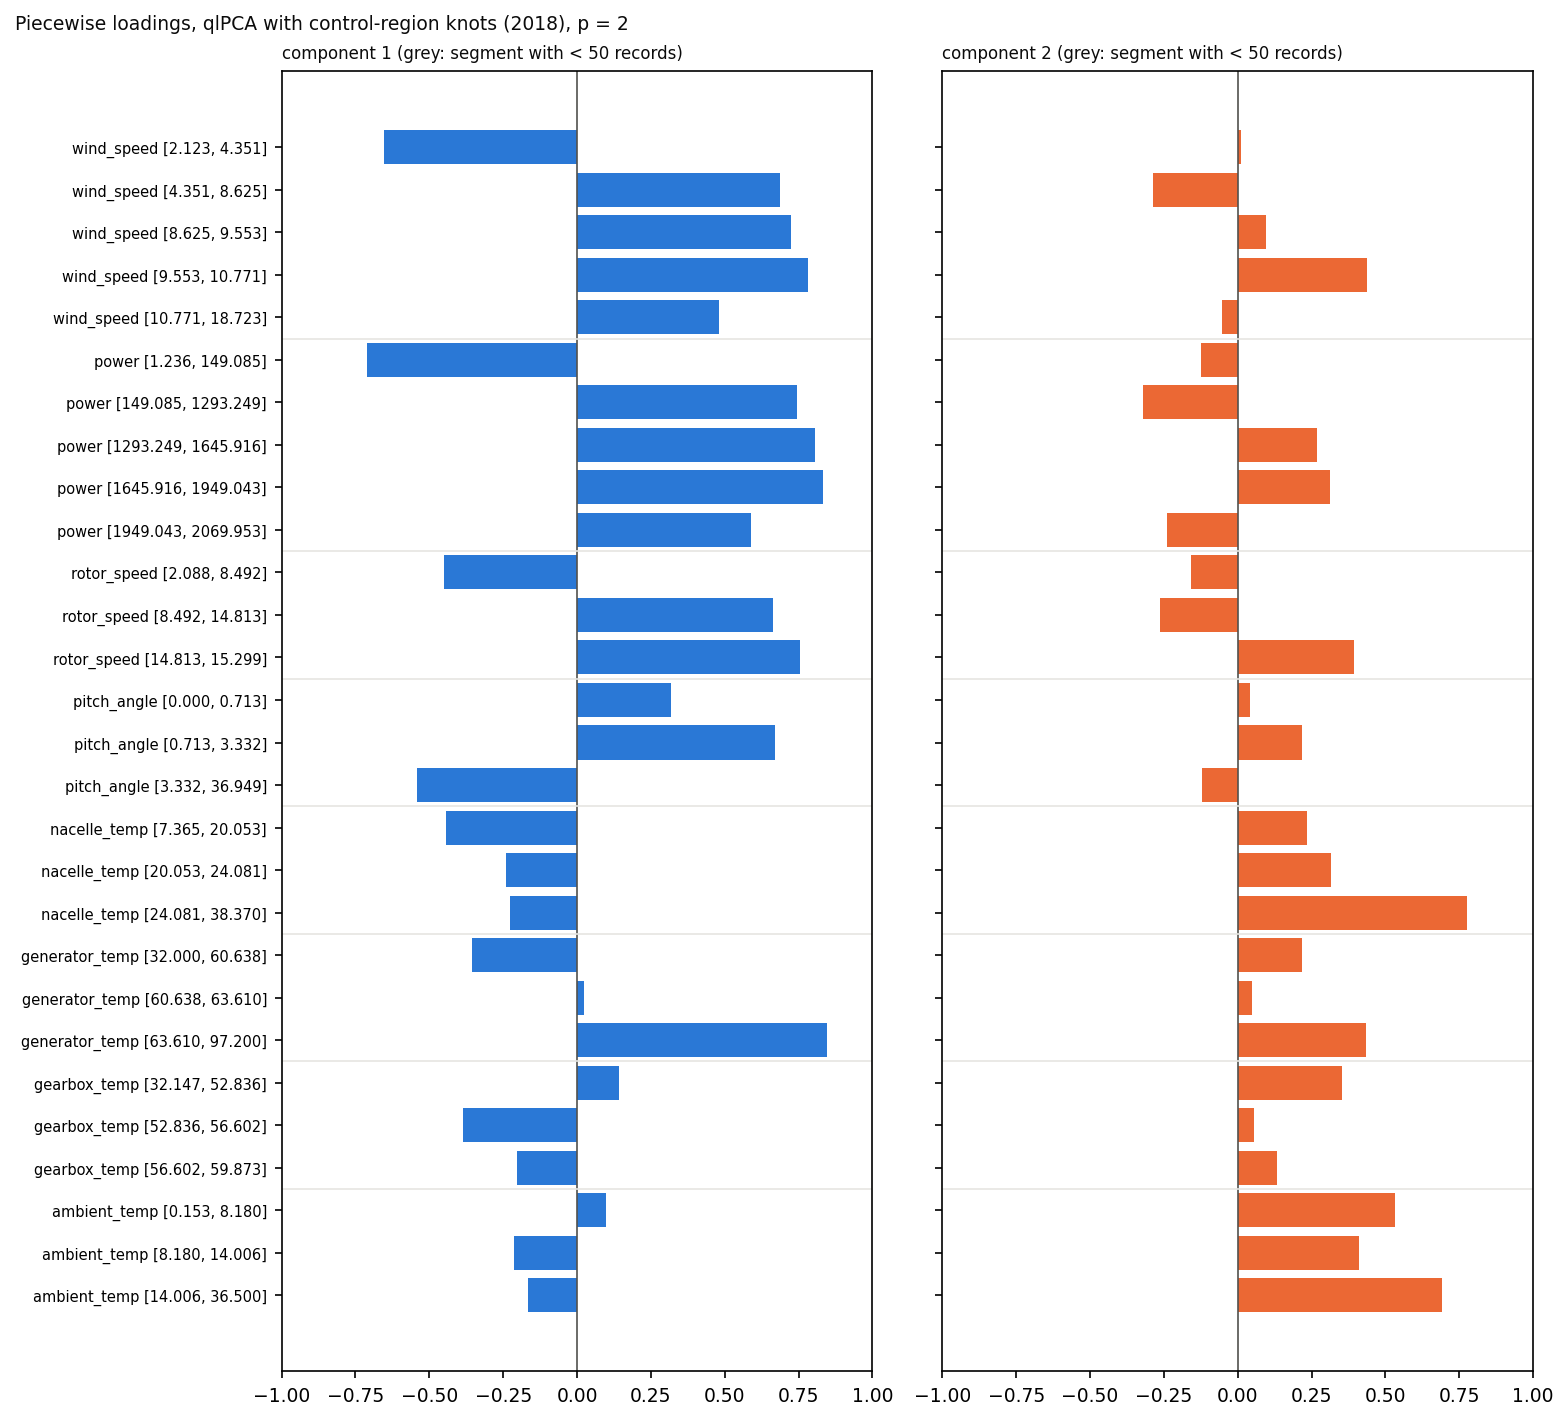

The file beside this chart, header and first rows:
variable, segment, n, fewer than 50, slope sign, loading 1, loading 2
wind_speed, [2.123, 4.351], 348, , -1, -0.6530, 0.0121
wind_speed, [4.351, 8.625], 1304, , 1, 0.6872, -0.2884
wind_speed, [8.625, 9.553], 129, , 1, 0.7235, 0.0959
wind_speed, [9.553, 10.771], 104, , 1, 0.7819, 0.4374
wind_speed, [10.771, 18.723], 115, , 1, 0.4796, -0.0538
power, [1.236, 149.085], 356, , -1, -0.7108, -0.1230
power, [149.085, 1293.249], 1291, , 1, 0.7435, -0.3190
power, [1293.249, 1645.916], 130, , 1, 0.8064, 0.2670
power, [1645.916, 1949.043], 108, , 1, 0.8311, 0.3119
power, [1949.043, 2069.953], 115, , 1, 0.5878, -0.2390
rotor_speed, [2.088, 8.492], 357, , -1, -0.4509, -0.1596
rotor_speed, [8.492, 14.813], 1283, , 1, 0.6643, -0.2618
rotor_speed, [14.813, 15.299], 360, , 1, 0.7564, 0.3938
pitch_angle, [0.000, 0.713], 1628, , 1, 0.3169, 0.0415
pitch_angle, [0.713, 3.332], 223, , 1, 0.6688, 0.2172
pitch_angle, [3.332, 36.949], 149, , -1, -0.5428, -0.1202
nacelle_temp, [7.365, 20.053], 660, , 1, -0.4437, 0.2350
nacelle_temp, [20.053, 24.081], 680, , 1, -0.2397, 0.3162
nacelle_temp, [24.081, 38.370], 660, , 1, -0.2266, 0.7758
generator_temp, [32.000, 60.638], 660, , -1, -0.3566, 0.2182
generator_temp, [60.638, 63.610], 681, , 1, 0.0246, 0.0483
generator_temp, [63.610, 97.200], 661, , 1, 0.8473, 0.4343
gearbox_temp, [32.147, 52.836], 660, , 1, 0.1432, 0.3530
gearbox_temp, [52.836, 56.602], 680, , 1, -0.3868, 0.0547
gearbox_temp, [56.602, 59.873], 660, , 1, -0.2044, 0.1320
ambient_temp, [0.153, 8.180], 661, , 1, 0.0989, 0.5317
ambient_temp, [8.180, 14.006], 681, , 1, -0.2138, 0.4103
ambient_temp, [14.006, 36.500], 660, , 1, -0.1642, 0.6900
